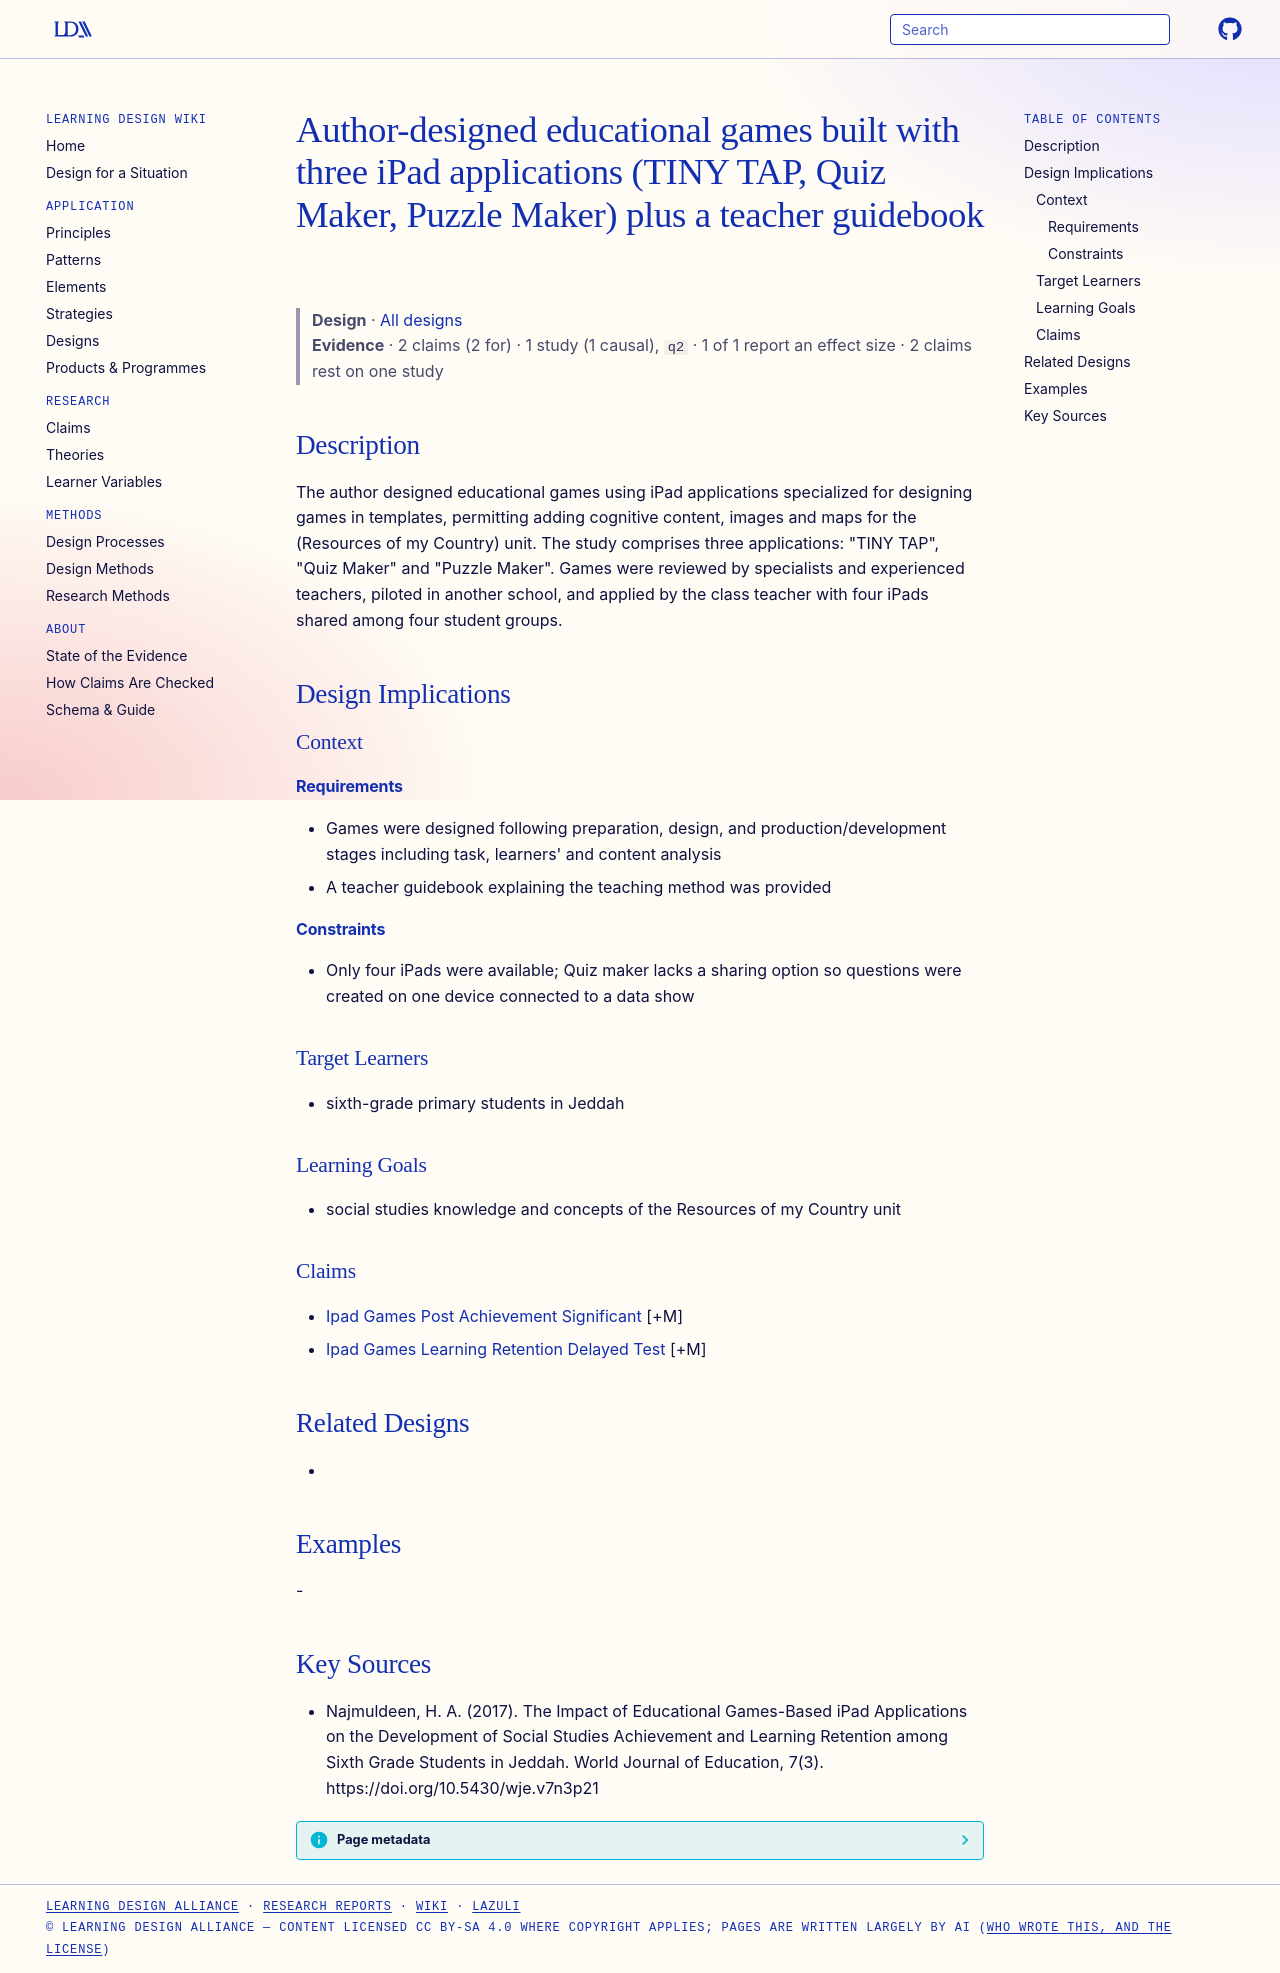

repository: Learning-Design-Alliance/learning-wiki · page: designs/ipad-educational-games-apps-resources-unit/index.html · generator: mkdocs

---
type: design
id: ipad-educational-games-apps-resources-unit
title: Author-designed educational games built with three iPad applications (TINY TAP, Quiz Maker, Puzzle Maker) plus a teacher guidebook
description: The author designed educational games using iPad applications specialized for designing games in templates, permitting adding cognitive content, images and maps for the (Resources of my Country) unit.
status: review
generated:
  by: "process:settle-candidates"
  at: 2026-11-01
sources:
  - id: najmuldeen-2017
    resource: "https://doi.org/10.5430/wje.v7n3p21"
    title: "Najmuldeen, H. A. (2017). The Impact of Educational Games-Based iPad Applications on the Development of Social Studies Achievement and Learning Retention among Sixth Grade Students in Jeddah. World Journal of Education, 7(3). https://doi.org/10.5430/wje.v7n3p21"
    author: Najmuldeen, H. A
---

# Author-designed educational games built with three iPad applications (TINY TAP, Quiz Maker, Puzzle Maker) plus a teacher guidebook

> **Design** · [All designs](index.md)
> **Evidence** · 2 claims (2 for) · 1 study (1 causal), `q2` · 1 of 1 report an effect size · 2 claims rest on one study

## Description
The author designed educational games using iPad applications specialized for designing games in templates, permitting adding cognitive content, images and maps for the (Resources of my Country) unit. The study comprises three applications: "TINY TAP", "Quiz Maker" and "Puzzle Maker". Games were reviewed by specialists and experienced teachers, piloted in another school, and applied by the class teacher with four iPads shared among four student groups.

## Design Implications

### Context
#### Requirements
- Games were designed following preparation, design, and production/development stages including task, learners' and content analysis
- A teacher guidebook explaining the teaching method was provided
#### Constraints
- Only four iPads were available; Quiz maker lacks a sharing option so questions were created on one device connected to a data show

### Target Learners
- sixth-grade primary students in Jeddah

### Learning Goals
- social studies knowledge and concepts of the Resources of my Country unit

### Claims
- [Ipad Games Post Achievement Significant](../claims/ipad-games-post-achievement-significant.md) [+M]
- [Ipad Games Learning Retention Delayed Test](../claims/ipad-games-learning-retention-delayed-test.md) [+M]

## Related Designs
- 

## Examples
-

## Key Sources
- Najmuldeen, H. A. (2017). The Impact of Educational Games-Based iPad Applications on the Development of Social Studies Achievement and Learning Retention among Sixth Grade Students in Jeddah. World Journal of Education, 7(3). https://doi.org/10.5430/wje.v7n3p21
